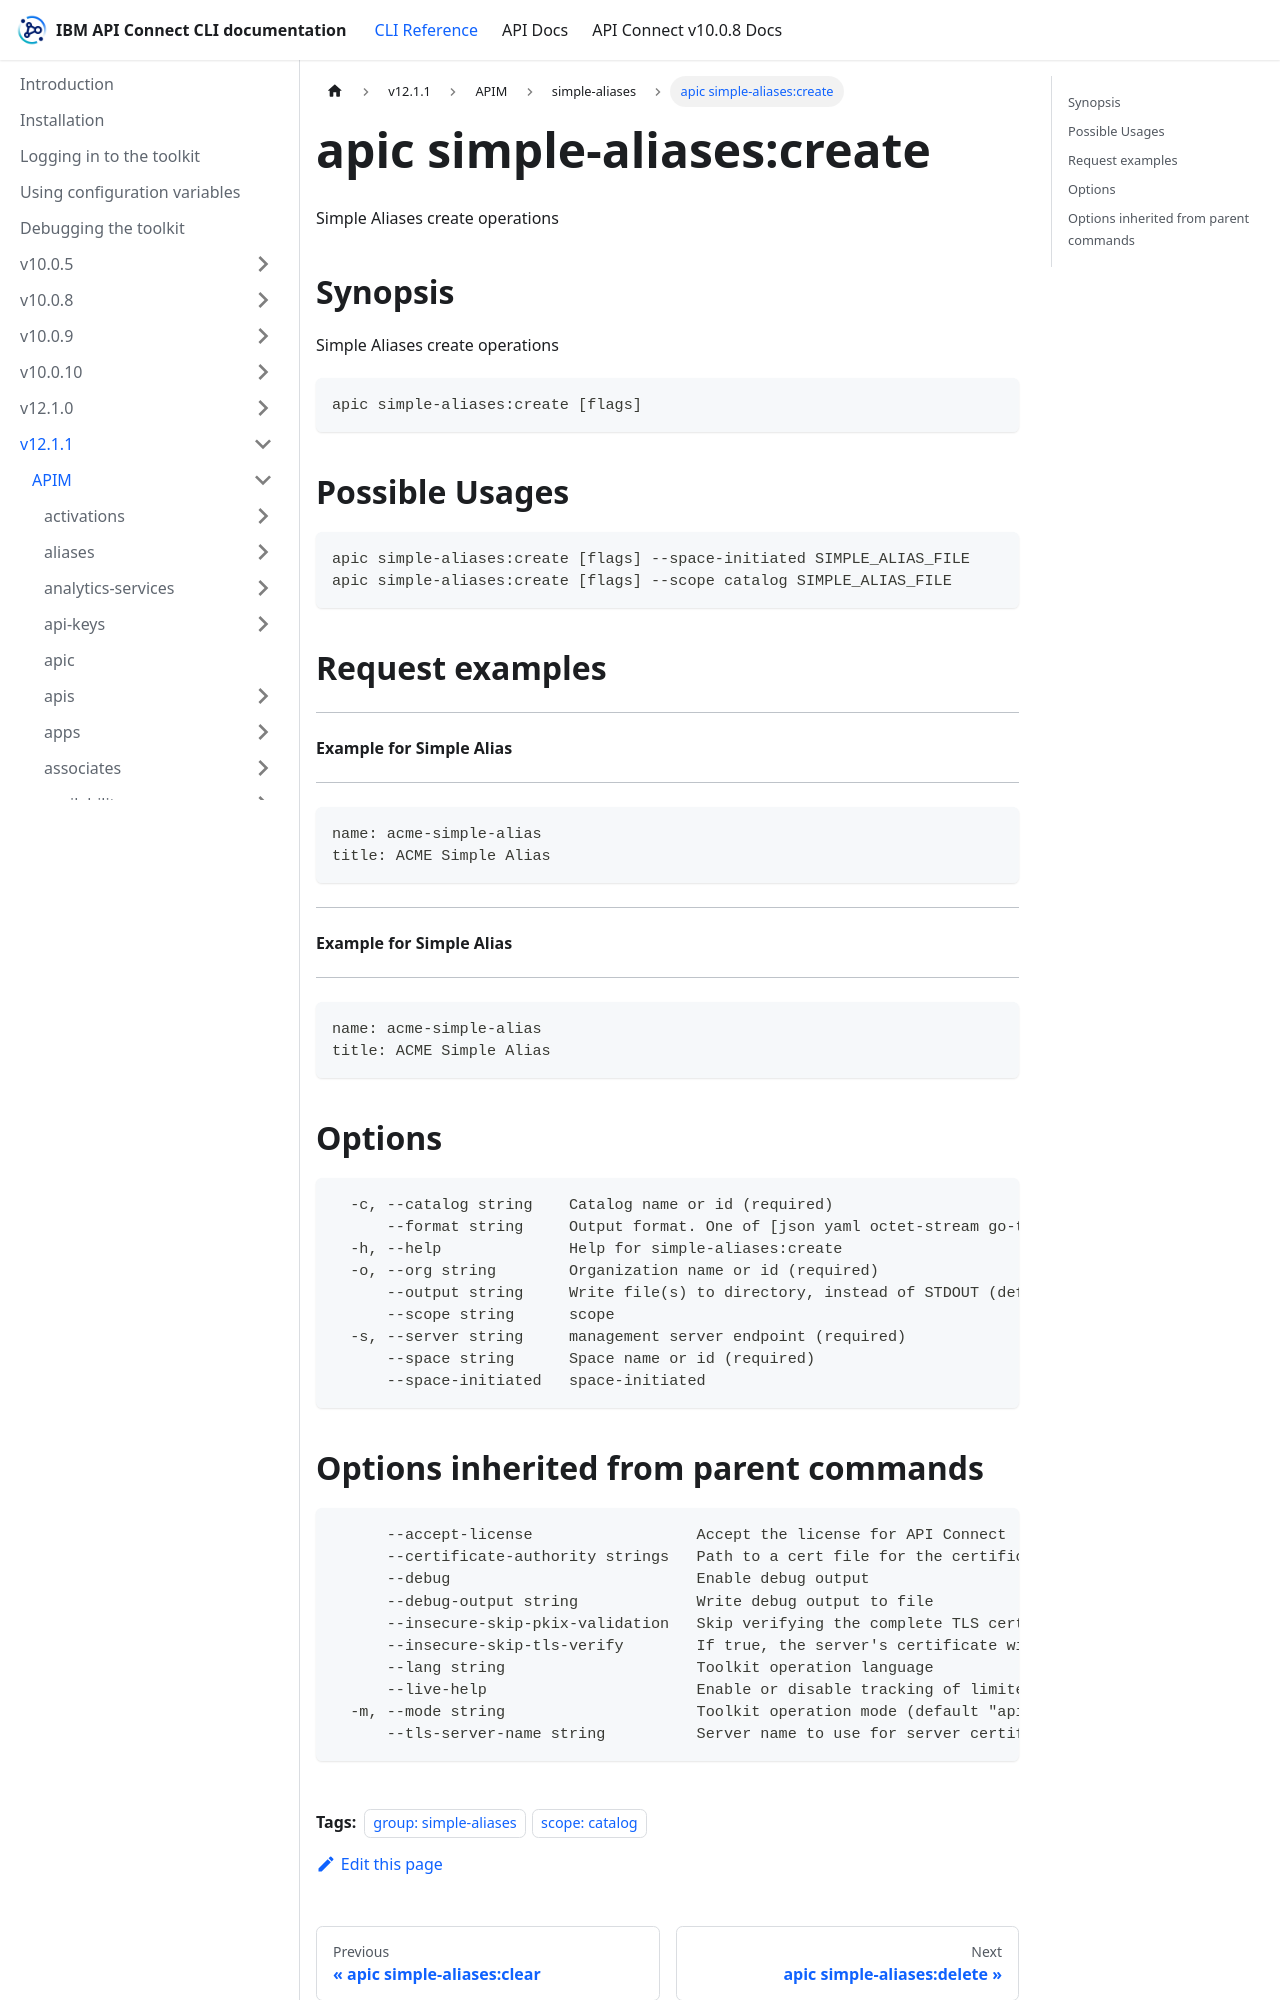

repository: ibm-apiconnect/clidocs · page: docs/v1211/apim/simple-aliases/apic_simple-aliases_create.html · generator: docusaurus

---
tags:
- "group: simple-aliases"
- "scope: catalog"
---
# apic simple-aliases:create

Simple Aliases create operations

## Synopsis

Simple Aliases create operations

```
apic simple-aliases:create [flags]
```

## Possible Usages

```
apic simple-aliases:create [flags] --space-initiated SIMPLE_ALIAS_FILE
apic simple-aliases:create [flags] --scope catalog SIMPLE_ALIAS_FILE
```

## Request examples

-----------------------------
#### Example for Simple Alias
-----------------------------

```
name: acme-simple-alias
title: ACME Simple Alias
```

-----------------------------
#### Example for Simple Alias
-----------------------------

```
name: acme-simple-alias
title: ACME Simple Alias
```

## Options

```
  -c, --catalog string    Catalog name or id (required)
      --format string     Output format. One of [json yaml octet-stream go-template=... go-template-file=...], defaults to yaml.
  -h, --help              Help for simple-aliases:create
  -o, --org string        Organization name or id (required)
      --output string     Write file(s) to directory, instead of STDOUT (default "-")
      --scope string      scope
  -s, --server string     management server endpoint (required)
      --space string      Space name or id (required)
      --space-initiated   space-initiated
```
